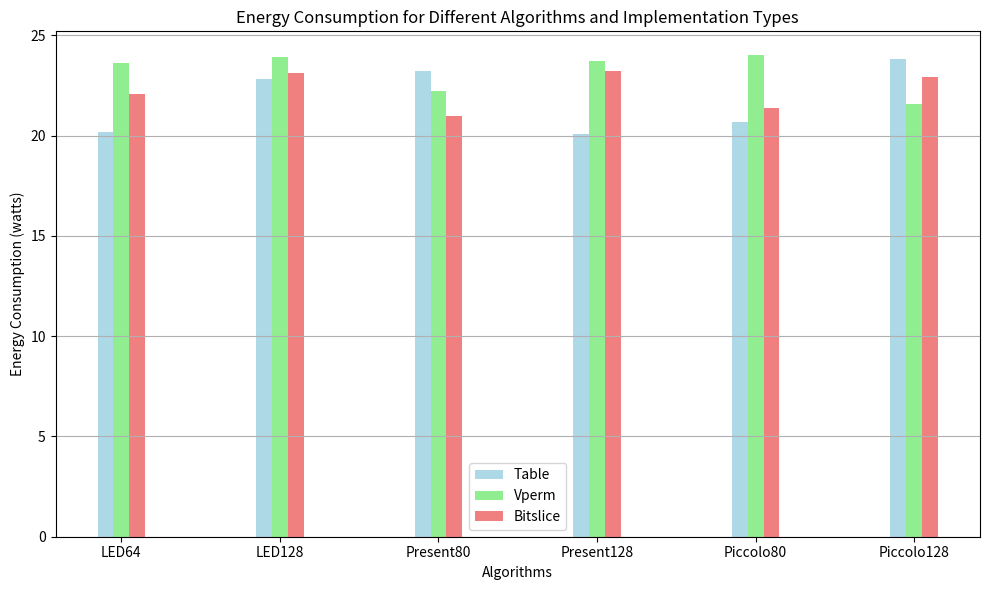

Write Python code to recreate this figure.
import matplotlib.pyplot as plt
import numpy as np

# Data
algorithms = ['LED64', 'LED128', 'Present80', 'Present128', 'Piccolo80', 'Piccolo128']
table_values = [20.2, 22.8, 23.2, 20.1, 20.7, 23.8]
vperm_values = [23.6, 23.9, 22.2, 23.7, 24, 21.6]
bitslice_values = [22.1, 23.1, 21, 23.2, 21.4, 22.9]

# Plotting
bar_width = 0.1
bar_positions = np.arange(len(algorithms))

fig, ax = plt.subplots(figsize=(10, 6))

bars_table = ax.bar(bar_positions - bar_width, table_values, bar_width, label='Table', color='lightblue')
bars_vperm = ax.bar(bar_positions, vperm_values, bar_width, label='Vperm', color='lightgreen')
bars_bitslice = ax.bar(bar_positions + bar_width, bitslice_values, bar_width, label='Bitslice', color='lightcoral')


# Customizing the plot
ax.set_xticks(bar_positions)
ax.set_xticklabels(algorithms)
ax.set_xlabel('Algorithms')
ax.set_ylabel('Energy Consumption (watts)')
ax.legend()
ax.grid(axis='y')
ax.set_title('Energy Consumption for Different Algorithms and Implementation Types')

# Show the plot
plt.tight_layout()
plt.show()
